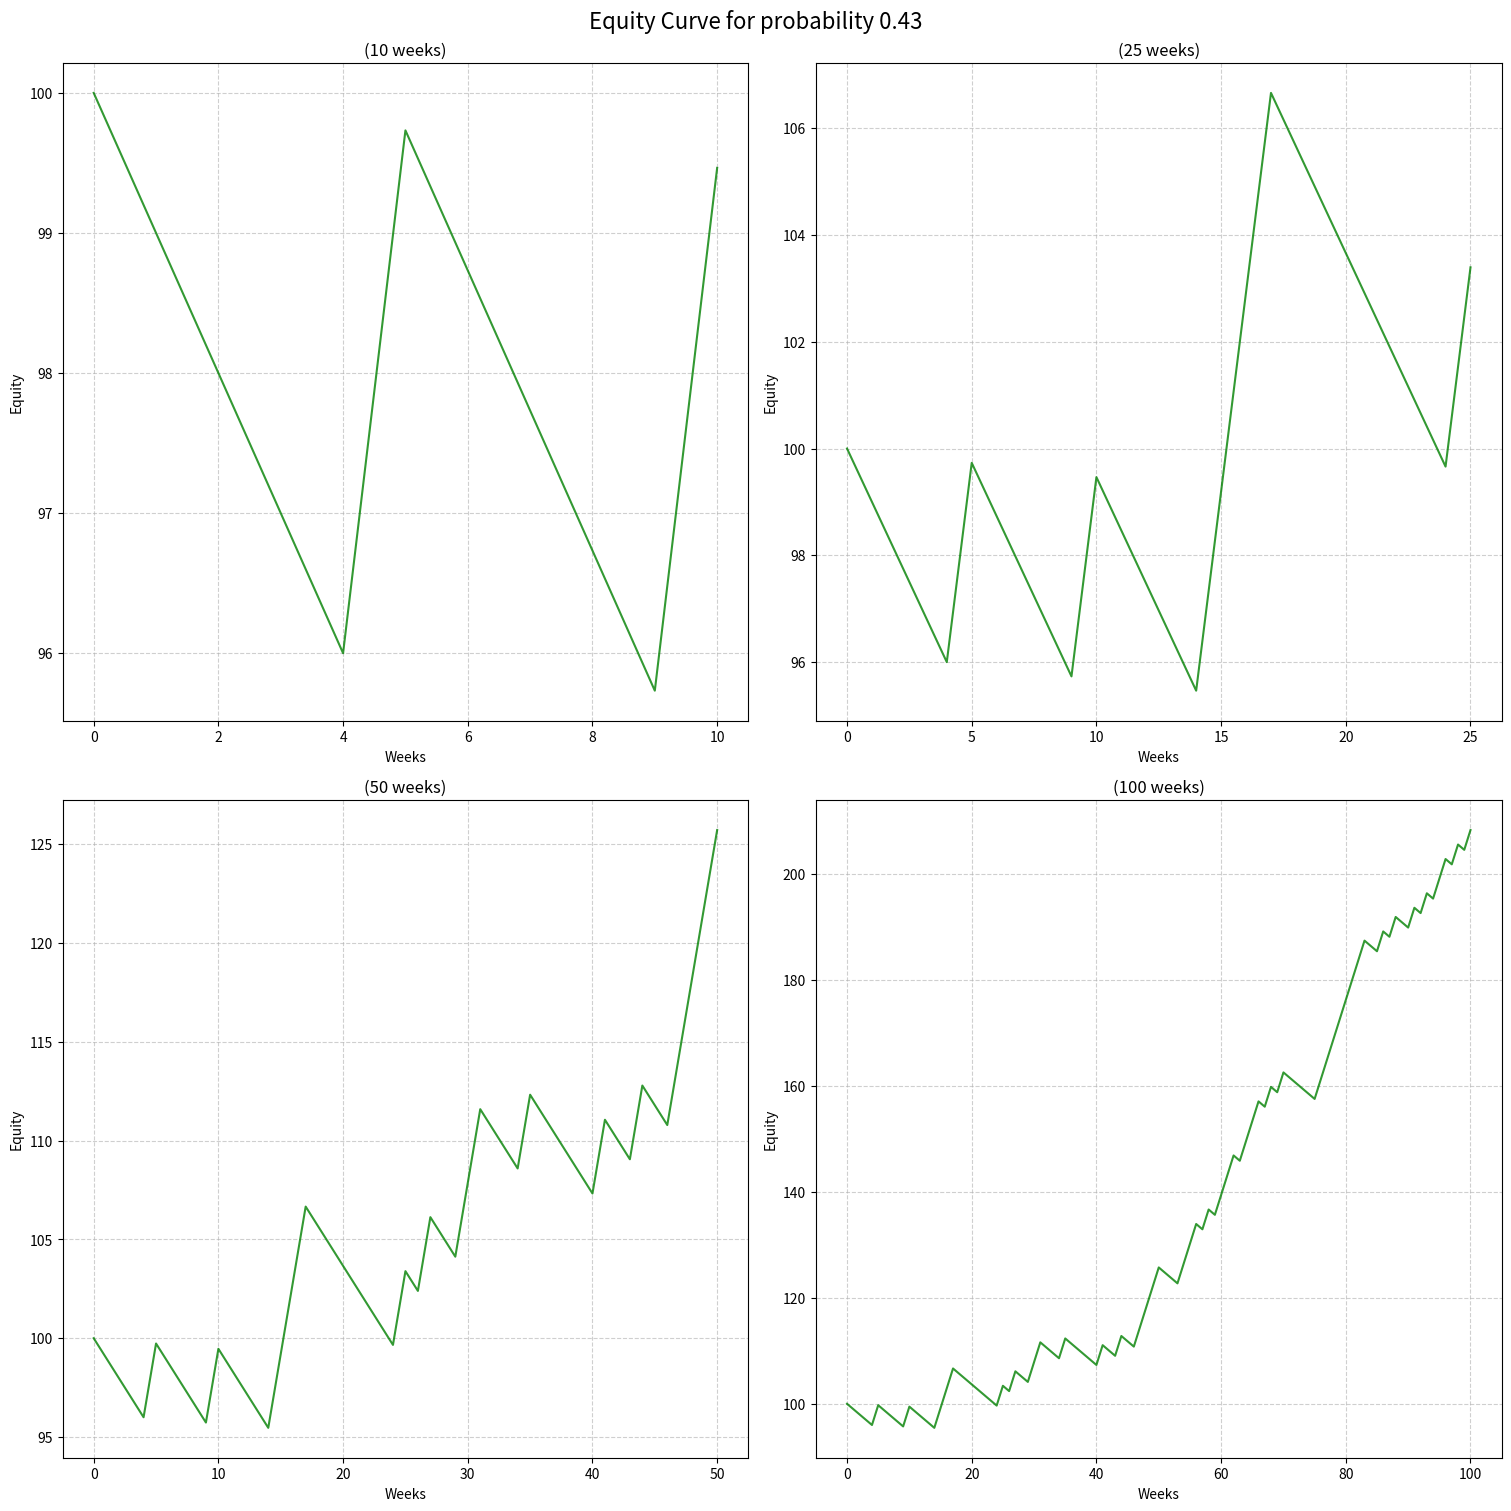

Write the Python code that produced this figure.
# file: capital_simulation.py

import numpy as np
import matplotlib.pyplot as plt

np.random.seed(0)

starting_capital = 100  # Initial capital
stake_per_parlay = 1  # Fixed stake per parlay
probability_per_parlay =  0.4347  # Odds for hitting all 9 matches
return_per_parlay = 4.732416 # Total return multiplier for a win

# Simulation durations
week_durations = [10,25,50,100]

# Function to simulate capital history for a given number of weeks
def simulate_capital(weeks):
    np.random.seed(0)
    capital = starting_capital
    capital_history = [capital]
    for week in range(weeks):
        if np.random.rand() < probability_per_parlay:
            capital += return_per_parlay * stake_per_parlay - stake_per_parlay  # Win
        else:
            capital -= stake_per_parlay  # Loss
        capital_history.append(capital)
    return capital_history

# Create subplots
fig, axes = plt.subplots(2, 2, figsize=(15, 15), layout= 'constrained')
axes = axes.flatten()

fig.suptitle(f"Equity Curve for probability {probability_per_parlay:.2f}", fontsize=16)

for i, weeks in enumerate(week_durations):
    capital_history = simulate_capital(weeks)
    axes[i].plot(capital_history, color='green', alpha=0.8)
    axes[i].set_title(f"({weeks} weeks)")
    axes[i].set_xlabel("Weeks")
    axes[i].set_ylabel("Equity")
    axes[i].grid(True, linestyle='--', alpha=0.6)

# Remove unused subplot (if any)
if len(axes) > len(week_durations):
    fig.delaxes(axes[-1])

plt.show()
